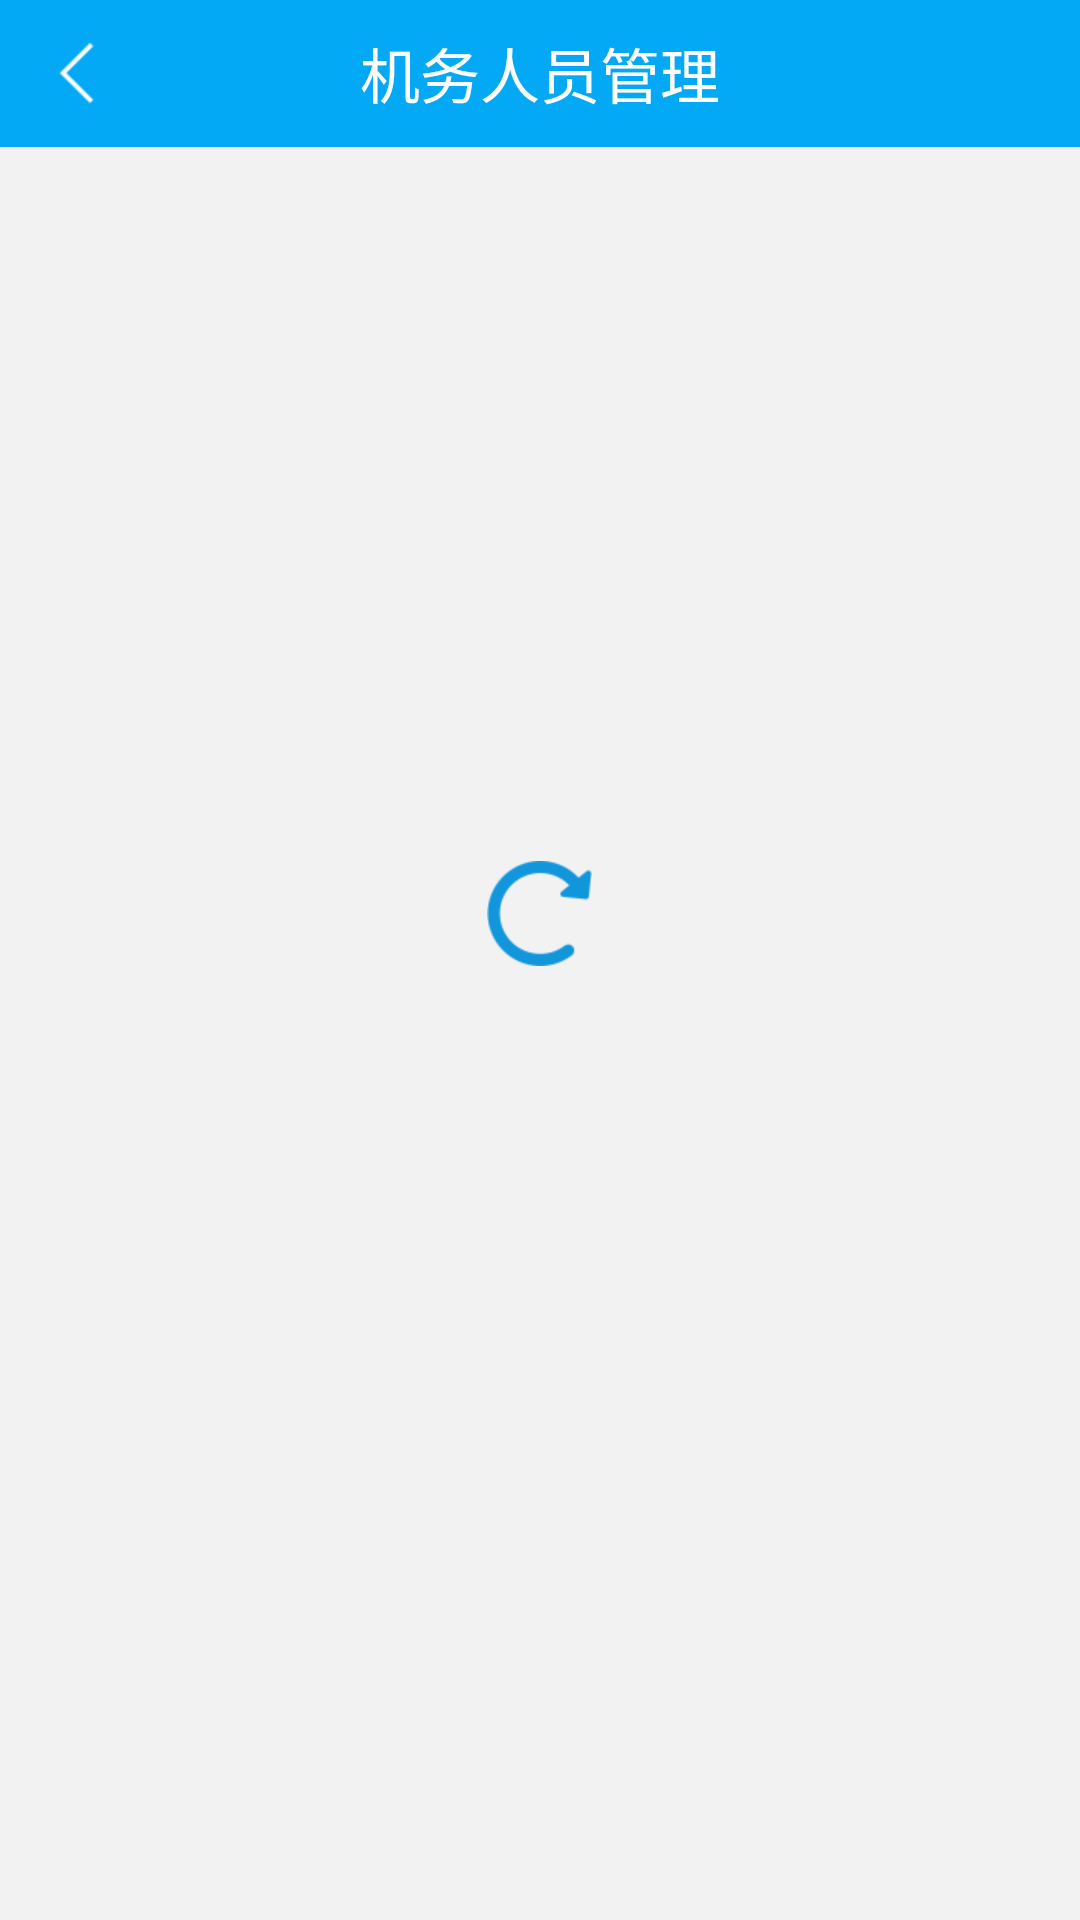

Layout XML and referenced resources for this Android screen:
<!-- AndroidManifest.xml: application theme AppTheme -->
<!-- res/layout/activity_air_people_manager.xml -->
<?xml version="1.0" encoding="utf-8"?>
<LinearLayout xmlns:android="http://schemas.android.com/apk/res/android"
    xmlns:tools="http://schemas.android.com/tools"
    android:layout_width="match_parent"
    android:layout_height="match_parent"
    android:orientation="vertical"
    android:background="#f2f2f2"
    tools:context=".activitys.plane.PlaneListActivity">

    <RelativeLayout
        android:layout_width="match_parent"
        android:layout_height="49dp"
        android:background="@color/colorPrimary">

        <ImageView
            android:id="@+id/img_back"
            android:layout_width="wrap_content"
            android:layout_height="wrap_content"
            android:layout_centerVertical="true"
            android:padding="12dp"
            android:src="@mipmap/back_white"/>

        <TextView
            android:layout_width="wrap_content"
            android:layout_height="wrap_content"
            android:textColor="@color/white"
            android:textSize="20sp"
            android:layout_centerInParent="true"
            android:text="机务人员管理"/>

    </RelativeLayout>

    <RelativeLayout
        android:id="@+id/loading"
        android:layout_width="match_parent"
        android:layout_height="match_parent"
        android:visibility="visible"
        android:layout_marginBottom="80dp">

        <ProgressBar
            android:id="@+id/pb"
            android:layout_width="35dp"
            android:layout_height="35dp"
            android:layout_centerInParent="true"
            android:indeterminateDrawable="@drawable/blue_loding" />

    </RelativeLayout>

    <TextView
        android:id="@+id/tv_empty"
        android:layout_width="match_parent"
        android:layout_height="match_parent"
        android:textSize="20sp"
        android:text="暂无数据"
        android:textColor="#91999f"
        android:visibility="gone"
        android:paddingBottom="80dp"
        android:gravity="center"/>


    <TextView
        android:id="@+id/tv_num"
        android:layout_width="wrap_content"
        android:layout_height="wrap_content"
        android:textSize="16sp"
        android:text="机务人员数量:0"
        android:padding="12dp"
        android:textColor="@color/colorPrimaryDark"/>

    <RelativeLayout
        android:layout_width="match_parent"
        android:layout_height="match_parent">

        <ListView
            android:id="@+id/listview"
            android:layout_width="match_parent"
            android:layout_height="match_parent"
            android:layout_above="@id/btn_add"/>

        <Button
            android:id="@+id/btn_add"
            android:layout_width="match_parent"
            android:layout_height="40dp"
            android:background="@color/colorPrimary"
            android:text="添加机务人员"
            android:textColor="@color/white"
            android:layout_alignParentBottom="true"
            android:textSize="18sp"/>

    </RelativeLayout>



</LinearLayout>
<!-- resources referenced by this layout -->
<resources>
  <color name="colorPrimary">#03A9F4</color>
  <color name="colorPrimaryDark">#0E0E13</color>
  <color name="white">#fff</color>
  <!-- drawable blue_loding (drawable) -->
  <?xml version="1.0" encoding="utf-8"?>
  <rotate xmlns:android="http://schemas.android.com/apk/res/android"
      android:pivotX="50%"
      android:pivotY="50%"
      android:fromDegrees="0"
      android:toDegrees="-720"
      android:drawable="@mipmap/loading">
  </rotate>
  <!-- mipmap back_white: png bitmap (mipmap-xhdpi, 18270 bytes) -->
  <style name="AppTheme" parent="Theme.AppCompat.Light.NoActionBar">
          
          <item name="colorPrimary">@color/colorPrimary</item>
          <item name="colorPrimaryDark">@color/colorPrimaryDark</item>
      </style>
</resources>
